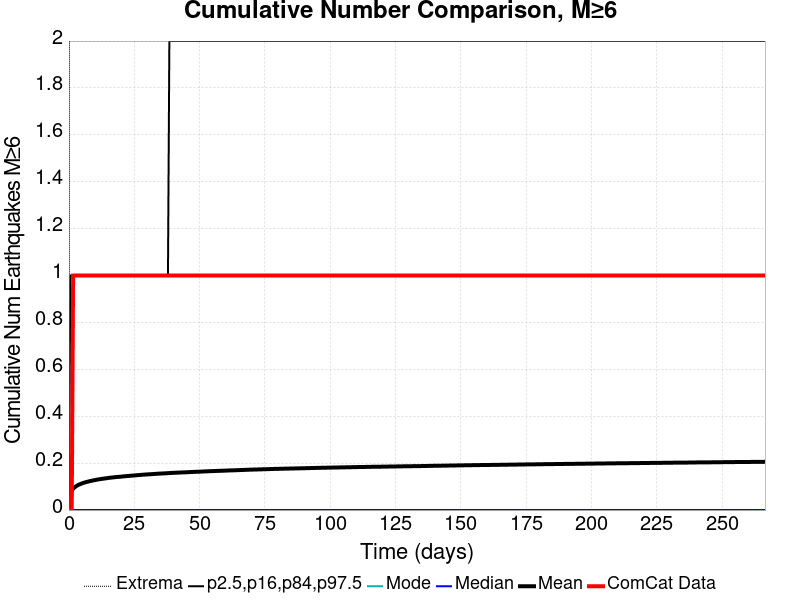

The table this chart was drawn from, first rows:
Time (days), ComCat Data, Simulation Mean, Simulation Median, Simulation Mode, Simulation Minimum, Simulation Maximum, 2.5 %-ile, 16 %-ile, 84 %-ile, 97.5 %-ile
0.0, 0.0, 0.0, 0.0, 0.0, 0.0, 0.0, 0.0, 0.0, 0.0, 0.0
0.5339, 0.0, 0.07103, 0.0, 0.0, 0.0, 5.0, 0.0, 0.0, 0.0, 1.0
1.068, 0.0, 0.08307, 0.0, 0.0, 0.0, 5.0, 0.0, 0.0, 0.0, 1.0
1.602, 1.0, 0.091, 0.0, 0.0, 0.0, 5.0, 0.0, 0.0, 0.0, 1.0
2.136, 1.0, 0.09656, 0.0, 0.0, 0.0, 5.0, 0.0, 0.0, 0.0, 1.0
2.67, 1.0, 0.1009, 0.0, 0.0, 0.0, 5.0, 0.0, 0.0, 0.0, 1.0
3.203, 1.0, 0.1047, 0.0, 0.0, 0.0, 6.0, 0.0, 0.0, 0.0, 1.0
3.737, 1.0, 0.1081, 0.0, 0.0, 0.0, 6.0, 0.0, 0.0, 0.0, 1.0
4.271, 1.0, 0.1104, 0.0, 0.0, 0.0, 6.0, 0.0, 0.0, 0.0, 1.0
4.805, 1.0, 0.1129, 0.0, 0.0, 0.0, 6.0, 0.0, 0.0, 0.0, 1.0
5.339, 1.0, 0.1151, 0.0, 0.0, 0.0, 6.0, 0.0, 0.0, 0.0, 1.0
5.873, 1.0, 0.117, 0.0, 0.0, 0.0, 6.0, 0.0, 0.0, 0.0, 1.0
6.407, 1.0, 0.1188, 0.0, 0.0, 0.0, 6.0, 0.0, 0.0, 0.0, 1.0
6.941, 1.0, 0.1203, 0.0, 0.0, 0.0, 6.0, 0.0, 0.0, 0.0, 1.0
7.475, 1.0, 0.1218, 0.0, 0.0, 0.0, 6.0, 0.0, 0.0, 0.0, 1.0
8.009, 1.0, 0.1233, 0.0, 0.0, 0.0, 6.0, 0.0, 0.0, 0.0, 1.0
8.542, 1.0, 0.1246, 0.0, 0.0, 0.0, 6.0, 0.0, 0.0, 0.0, 1.0
9.076, 1.0, 0.1258, 0.0, 0.0, 0.0, 6.0, 0.0, 0.0, 0.0, 1.0
9.61, 1.0, 0.1272, 0.0, 0.0, 0.0, 6.0, 0.0, 0.0, 0.0, 1.0
10.14, 1.0, 0.1284, 0.0, 0.0, 0.0, 6.0, 0.0, 0.0, 0.0, 1.0
10.68, 1.0, 0.1295, 0.0, 0.0, 0.0, 6.0, 0.0, 0.0, 0.0, 1.0
11.21, 1.0, 0.1306, 0.0, 0.0, 0.0, 6.0, 0.0, 0.0, 0.0, 1.0
11.75, 1.0, 0.1316, 0.0, 0.0, 0.0, 6.0, 0.0, 0.0, 0.0, 1.0
12.28, 1.0, 0.1324, 0.0, 0.0, 0.0, 6.0, 0.0, 0.0, 0.0, 1.0
12.81, 1.0, 0.1334, 0.0, 0.0, 0.0, 6.0, 0.0, 0.0, 0.0, 1.0
13.35, 1.0, 0.1341, 0.0, 0.0, 0.0, 6.0, 0.0, 0.0, 0.0, 1.0
13.88, 1.0, 0.135, 0.0, 0.0, 0.0, 6.0, 0.0, 0.0, 0.0, 1.0
14.42, 1.0, 0.1358, 0.0, 0.0, 0.0, 6.0, 0.0, 0.0, 0.0, 1.0
14.95, 1.0, 0.1366, 0.0, 0.0, 0.0, 6.0, 0.0, 0.0, 0.0, 1.0
15.48, 1.0, 0.1375, 0.0, 0.0, 0.0, 6.0, 0.0, 0.0, 0.0, 1.0
16.02, 1.0, 0.1381, 0.0, 0.0, 0.0, 6.0, 0.0, 0.0, 0.0, 1.0
16.55, 1.0, 0.139, 0.0, 0.0, 0.0, 6.0, 0.0, 0.0, 0.0, 1.0
17.08, 1.0, 0.1396, 0.0, 0.0, 0.0, 6.0, 0.0, 0.0, 0.0, 1.0
17.62, 1.0, 0.1403, 0.0, 0.0, 0.0, 6.0, 0.0, 0.0, 0.0, 1.0
18.15, 1.0, 0.1409, 0.0, 0.0, 0.0, 6.0, 0.0, 0.0, 0.0, 1.0
18.69, 1.0, 0.1414, 0.0, 0.0, 0.0, 6.0, 0.0, 0.0, 0.0, 1.0
19.22, 1.0, 0.1417, 0.0, 0.0, 0.0, 6.0, 0.0, 0.0, 0.0, 1.0
19.75, 1.0, 0.1422, 0.0, 0.0, 0.0, 6.0, 0.0, 0.0, 0.0, 1.0
20.29, 1.0, 0.1429, 0.0, 0.0, 0.0, 6.0, 0.0, 0.0, 0.0, 1.0
20.82, 1.0, 0.1436, 0.0, 0.0, 0.0, 6.0, 0.0, 0.0, 0.0, 1.0
21.36, 1.0, 0.1441, 0.0, 0.0, 0.0, 6.0, 0.0, 0.0, 0.0, 1.0
21.89, 1.0, 0.1446, 0.0, 0.0, 0.0, 6.0, 0.0, 0.0, 0.0, 1.0
22.42, 1.0, 0.1451, 0.0, 0.0, 0.0, 6.0, 0.0, 0.0, 0.0, 1.0
22.96, 1.0, 0.1457, 0.0, 0.0, 0.0, 7.0, 0.0, 0.0, 0.0, 1.0
23.49, 1.0, 0.1462, 0.0, 0.0, 0.0, 7.0, 0.0, 0.0, 0.0, 1.0
24.03, 1.0, 0.1467, 0.0, 0.0, 0.0, 7.0, 0.0, 0.0, 0.0, 1.0
24.56, 1.0, 0.1472, 0.0, 0.0, 0.0, 7.0, 0.0, 0.0, 0.0, 1.0
25.09, 1.0, 0.1477, 0.0, 0.0, 0.0, 7.0, 0.0, 0.0, 0.0, 1.0
25.63, 1.0, 0.1482, 0.0, 0.0, 0.0, 7.0, 0.0, 0.0, 0.0, 1.0
26.16, 1.0, 0.1488, 0.0, 0.0, 0.0, 7.0, 0.0, 0.0, 0.0, 1.0
26.7, 1.0, 0.1493, 0.0, 0.0, 0.0, 7.0, 0.0, 0.0, 0.0, 1.0
27.23, 1.0, 0.1498, 0.0, 0.0, 0.0, 7.0, 0.0, 0.0, 0.0, 1.0
27.76, 1.0, 0.1502, 0.0, 0.0, 0.0, 7.0, 0.0, 0.0, 0.0, 1.0
28.3, 1.0, 0.1507, 0.0, 0.0, 0.0, 7.0, 0.0, 0.0, 0.0, 1.0
28.83, 1.0, 0.1512, 0.0, 0.0, 0.0, 7.0, 0.0, 0.0, 0.0, 1.0
29.36, 1.0, 0.1515, 0.0, 0.0, 0.0, 7.0, 0.0, 0.0, 0.0, 1.0
29.9, 1.0, 0.152, 0.0, 0.0, 0.0, 7.0, 0.0, 0.0, 0.0, 1.0
30.43, 1.0, 0.1524, 0.0, 0.0, 0.0, 7.0, 0.0, 0.0, 0.0, 1.0
30.97, 1.0, 0.1527, 0.0, 0.0, 0.0, 7.0, 0.0, 0.0, 0.0, 1.0
31.5, 1.0, 0.153, 0.0, 0.0, 0.0, 7.0, 0.0, 0.0, 0.0, 1.0
... 440 more rows
